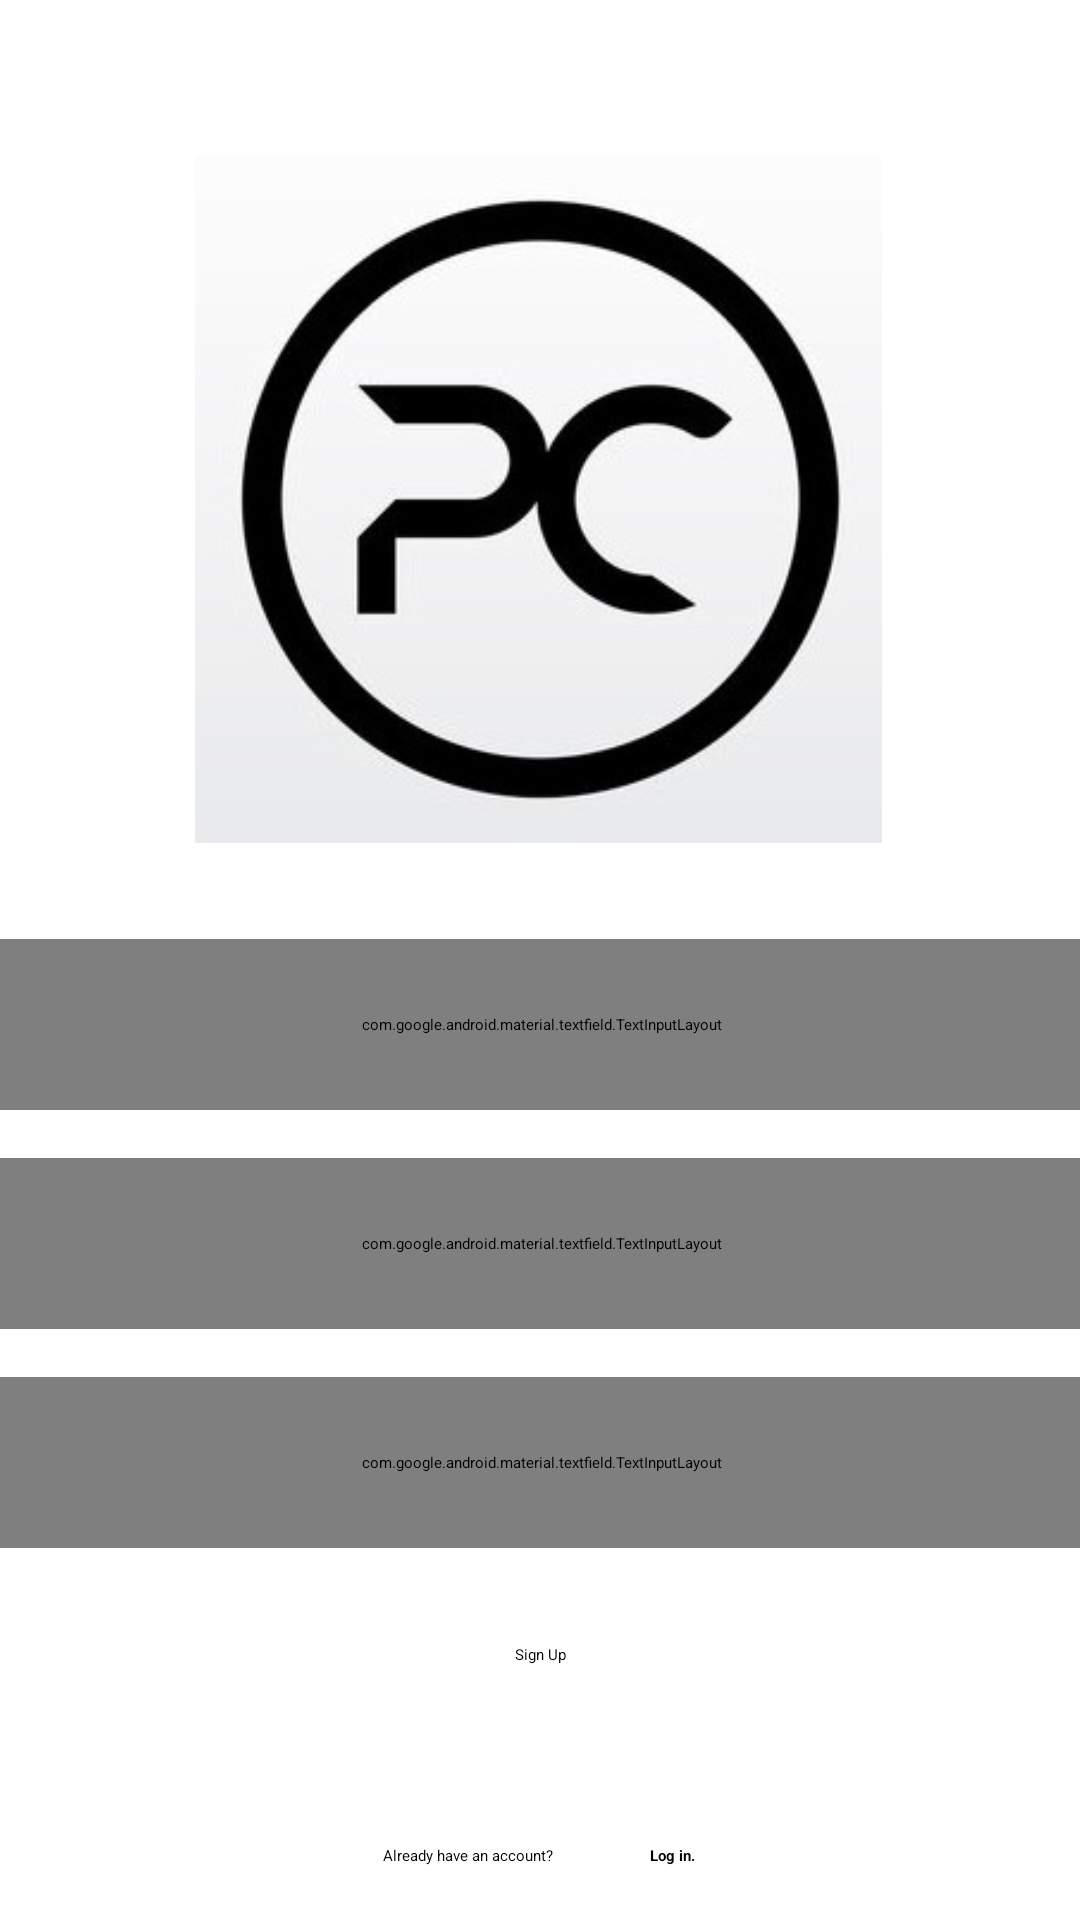

Write the Android layout XML for this screen, with the resource values it uses.
<!-- AndroidManifest.xml: application theme Theme.MainActivity -->
<!-- res/layout/activity_register.xml -->
<?xml version="1.0" encoding="utf-8"?>
<androidx.constraintlayout.widget.ConstraintLayout xmlns:android="http://schemas.android.com/apk/res/android"
    xmlns:app="http://schemas.android.com/apk/res-auto"
    xmlns:tools="http://schemas.android.com/tools"
    android:layout_width="match_parent"
    android:layout_height="match_parent"
    tools:context=".register">

    <ImageView
        android:id="@+id/imageView7"
        android:layout_width="248dp"
        android:layout_height="229dp"
        android:layout_marginTop="52dp"
        android:src="@drawable/logo"
        app:layout_constraintEnd_toEndOf="parent"
        app:layout_constraintHorizontal_bias="0.495"
        app:layout_constraintStart_toStartOf="parent"
        app:layout_constraintTop_toTopOf="parent" />

    <com.google.android.material.textfield.TextInputLayout
        android:id="@+id/input_nama_register"
        android:layout_width="366dp"
        android:layout_height="57dp"
        android:layout_marginTop="32dp"
        app:boxCornerRadiusBottomEnd="20sp"
        app:boxCornerRadiusBottomStart="20sp"
        app:boxCornerRadiusTopEnd="20sp"
        app:boxCornerRadiusTopStart="20sp"
        app:layout_constraintEnd_toEndOf="parent"
        app:layout_constraintStart_toStartOf="parent"
        app:layout_constraintTop_toBottomOf="@+id/imageView7">

        <com.google.android.material.textfield.TextInputEditText
            android:layout_width="match_parent"
            android:layout_height="wrap_content"
            android:hint="Name" />
    </com.google.android.material.textfield.TextInputLayout>

    <com.google.android.material.textfield.TextInputLayout
        android:id="@+id/input_email_register"
        android:layout_width="366dp"
        android:layout_height="57dp"
        android:layout_marginTop="16dp"
        app:boxCornerRadiusBottomEnd="20sp"
        app:boxCornerRadiusBottomStart="20sp"
        app:boxCornerRadiusTopEnd="20sp"
        app:boxCornerRadiusTopStart="20sp"
        app:layout_constraintEnd_toEndOf="parent"
        app:layout_constraintStart_toStartOf="parent"
        app:layout_constraintTop_toBottomOf="@+id/input_nama_register">

        <com.google.android.material.textfield.TextInputEditText
            android:layout_width="match_parent"
            android:layout_height="wrap_content"
            android:hint="Email" />
    </com.google.android.material.textfield.TextInputLayout>

    <com.google.android.material.textfield.TextInputLayout
        android:id="@+id/input_password_register"
        android:layout_width="366dp"
        android:layout_height="57dp"
        android:layout_marginTop="16dp"
        app:boxCornerRadiusBottomEnd="20sp"
        app:boxCornerRadiusBottomStart="20sp"
        app:boxCornerRadiusTopEnd="20sp"
        app:boxCornerRadiusTopStart="20sp"
        app:layout_constraintEnd_toEndOf="parent"
        app:layout_constraintStart_toStartOf="parent"
        app:layout_constraintTop_toBottomOf="@+id/input_email_register">

        <com.google.android.material.textfield.TextInputEditText
            android:layout_width="match_parent"
            android:layout_height="wrap_content"
            android:hint="Password" />
    </com.google.android.material.textfield.TextInputLayout>

    <Button
        android:id="@+id/signup_button"
        android:layout_width="wrap_content"
        android:layout_height="wrap_content"
        android:layout_marginTop="32dp"
        android:text="Sign Up"
        app:layout_constraintEnd_toEndOf="parent"
        app:layout_constraintStart_toStartOf="parent"
        app:layout_constraintTop_toBottomOf="@+id/input_password_register" />

    <TextView
        android:id="@+id/textView4"
        android:layout_width="wrap_content"
        android:layout_height="wrap_content"
        android:layout_marginTop="60dp"
        android:text="Already have an account?"
        app:layout_constraintEnd_toEndOf="parent"
        app:layout_constraintHorizontal_bias="0.421"
        app:layout_constraintStart_toStartOf="parent"
        app:layout_constraintTop_toBottomOf="@+id/signup_button" />

    <TextView
        android:id="@+id/relogin_button"
        android:layout_width="wrap_content"
        android:layout_height="wrap_content"
        android:layout_marginEnd="96dp"
        android:text="Log in."
        android:textColor="#000000"
        android:textStyle="bold"
        app:layout_constraintEnd_toEndOf="parent"
        app:layout_constraintStart_toEndOf="@+id/textView4"
        app:layout_constraintTop_toTopOf="@+id/textView4" />
</androidx.constraintlayout.widget.ConstraintLayout>
<!-- resources referenced by this layout -->
<resources>
  <!-- drawable logo: jpg bitmap (drawable, 40604 bytes) -->
  <style name="Theme.MainActivity" parent="Theme.MaterialComponents.DayNight.DarkActionBar">
          
          <item name="colorPrimary">@color/black</item>
          <item name="colorPrimaryVariant">@color/black</item>
          <item name="colorOnPrimary">@color/white</item>
          
          <item name="colorSecondary">@color/black</item>
          <item name="colorSecondaryVariant">@color/black</item>
          <item name="colorOnSecondary">@color/white</item>
          
          <item name="android:statusBarColor" tools:targetApi="l">?attr/colorPrimaryVariant</item>
          
      </style>
  <!-- not gathered from this repository: default colours our renderer supplied (Android Studio template values) -->
  <color name="black">#FF000000</color>
  <color name="white">#FFFFFFFF</color>
</resources>
